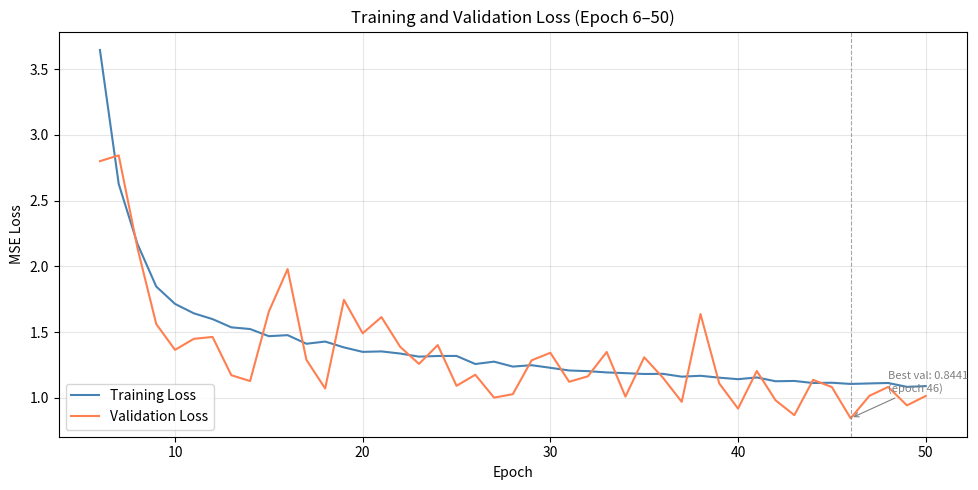

The matplotlib source for this figure: (Note: this script raises an exception after producing the figure.)
import matplotlib.pyplot as plt

epochs = list(range(1, 51))

train_loss = [
    4512.4189, 634.8940, 70.1622, 12.0954, 5.5317, 3.6457, 2.6267, 2.1701,
    1.8464, 1.7143, 1.6427, 1.5987, 1.5360, 1.5232, 1.4688, 1.4765, 1.4111,
    1.4278, 1.3835, 1.3494, 1.3529, 1.3367, 1.3132, 1.3180, 1.3185, 1.2571,
    1.2750, 1.2375, 1.2480, 1.2283, 1.2078, 1.2028, 1.1931, 1.1875, 1.1812,
    1.1823, 1.1609, 1.1675, 1.1532, 1.1416, 1.1549, 1.1259, 1.1283, 1.1125,
    1.1146, 1.1055, 1.1093, 1.1128, 1.0832, 1.0891
]

val_loss = [
    1771.4444, 126.6966, 19.4883, 6.4479, 4.0135, 2.8001, 2.8440, 2.1388,
    1.5612, 1.3647, 1.4485, 1.4630, 1.1718, 1.1275, 1.6560, 1.9792, 1.2893,
    1.0709, 1.7449, 1.4905, 1.6139, 1.3874, 1.2578, 1.4011, 1.0912, 1.1754,
    1.0014, 1.0275, 1.2851, 1.3423, 1.1220, 1.1636, 1.3486, 1.0093, 1.3080,
    1.1526, 0.9694, 1.6370, 1.1093, 0.9178, 1.2038, 0.9810, 0.8681, 1.1365,
    1.0817, 0.8441, 1.0151, 1.0826, 0.9424, 1.0142
]

best_epoch = val_loss.index(min(val_loss)) + 1
best_val   = min(val_loss)

zoom_start = 5
fig, ax = plt.subplots(figsize=(10, 5))
ax.plot(epochs[zoom_start:], train_loss[zoom_start:], label="Training Loss", color="steelblue", linewidth=1.5)
ax.plot(epochs[zoom_start:], val_loss[zoom_start:],   label="Validation Loss", color="coral", linewidth=1.5)
ax.axvline(best_epoch, color="gray", linestyle="--", linewidth=0.8, alpha=0.7)
ax.annotate(f"Best val: {best_val:.4f}\n(epoch {best_epoch})",
            xy=(best_epoch, best_val), xytext=(best_epoch + 2, best_val + 0.2),
            fontsize=8, color="gray",
            arrowprops=dict(arrowstyle="->", color="gray", lw=0.8))
ax.set_xlabel("Epoch")
ax.set_ylabel("MSE Loss")
ax.set_title("Training and Validation Loss (Epoch 6–50)")
ax.legend()
ax.grid(alpha=0.3)

plt.tight_layout()
plt.savefig("plots/training_curve.png", dpi=150)
print("Saved to plots/training_curve.png")
plt.show()
